Image classification data set "bwcracks" (seoho926/art-forgery-craquelure on GitHub). Class labels (2): Dutch, Flemish.

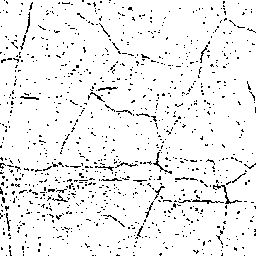
Label: Flemish

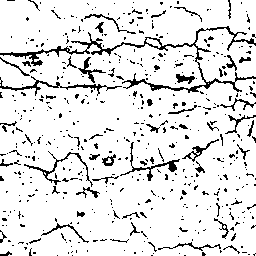
Label: Flemish

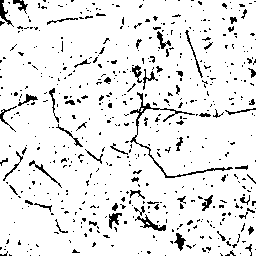
Label: Flemish

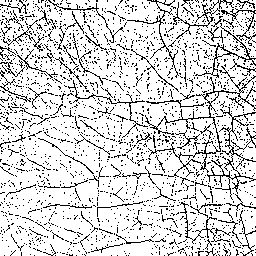
Label: Dutch

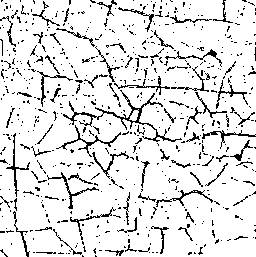
Label: Dutch

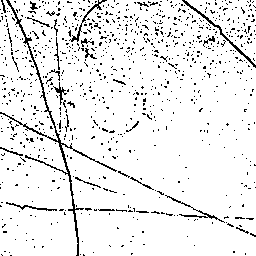
Label: Dutch
